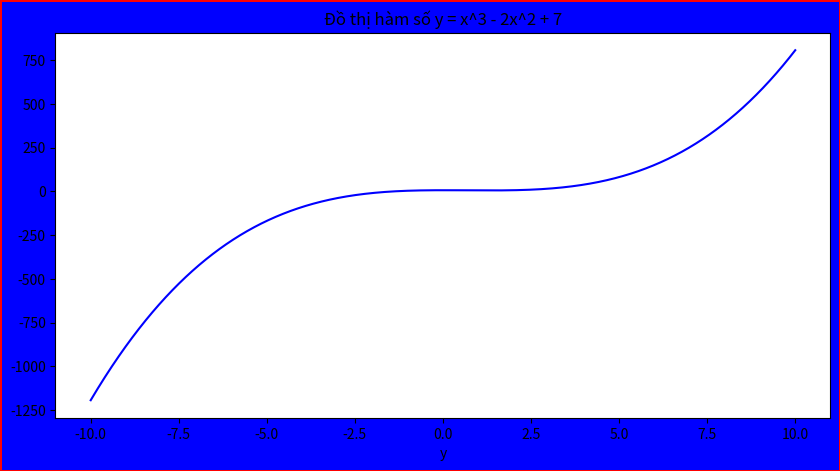

This figure's Python source:
#y = x^3 - 2x^2 + 7
import matplotlib.pyplot as plt
import numpy as np

fx = lambda x : x**3 -2*x**2 + 7 
x = np.arange(-10, 10.01, 0.01)
y = [fx(i) for i in x]

plt.figure("VẼ ĐỒ THỊ HÀM SỐ", dpi = 90, edgecolor = 'r', linewidth = 2, facecolor = 'b', figsize = (10,5))

plt.plot(x, y, 'b-')

plt.xlabel('x')
plt.xlabel('y')
plt.title('Đồ thị hàm số y = x^3 - 2x^2 + 7')

plt.show()